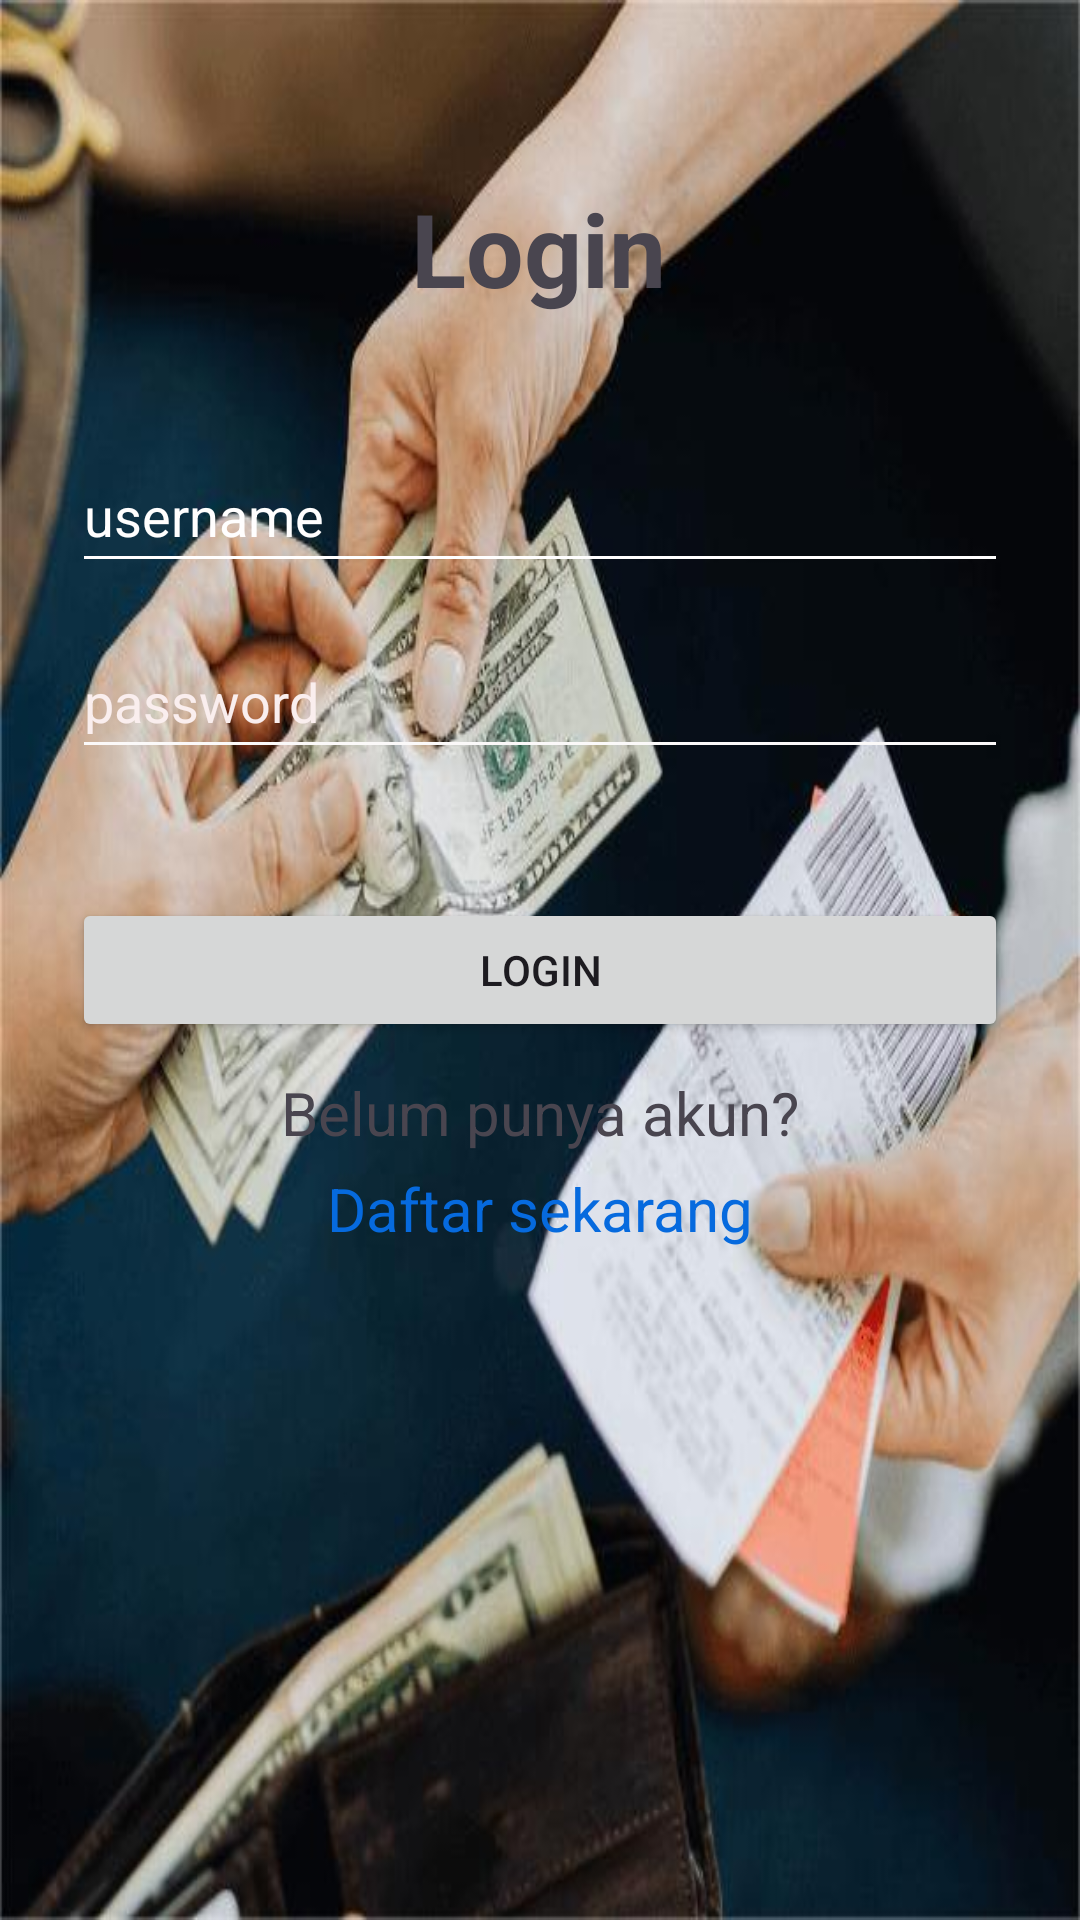

Produce the Android XML layout that renders to this screen, including the resource entries it uses.
<!-- AndroidManifest.xml: application theme Theme.BussinesApp -->
<!-- res/layout/activity_login.xml -->
<?xml version="1.0" encoding="utf-8"?>
<androidx.constraintlayout.widget.ConstraintLayout xmlns:android="http://schemas.android.com/apk/res/android"
    xmlns:app="http://schemas.android.com/apk/res-auto"
    xmlns:tools="http://schemas.android.com/tools"
    android:id="@+id/main"
    android:layout_width="match_parent"
    android:layout_height="match_parent"
    android:background="@drawable/bg_login"
    tools:context=".Login">

    <TextView
        android:id="@+id/tvRegister"
        android:layout_width="wrap_content"
        android:layout_height="wrap_content"
        android:layout_marginTop="60dp"
        android:text="Login"
        android:textSize="34sp"
        android:textStyle="bold"
        app:layout_constraintEnd_toEndOf="parent"
        app:layout_constraintHorizontal_bias="0.498"
        app:layout_constraintStart_toStartOf="parent"
        app:layout_constraintTop_toTopOf="parent" />

    <EditText
        android:id="@+id/etUsername"
        android:layout_width="0dp"
        android:layout_height="wrap_content"
        android:layout_marginStart="24dp"
        android:layout_marginTop="41dp"
        android:layout_marginEnd="24dp"
        android:backgroundTint="#FFFEFE"
        android:ems="10"
        android:hint="username"
        android:inputType="text"
        android:minHeight="48dp"
        android:textColor="#FFFFFF"
        android:textColorHint="#FFFEFE"
        app:layout_constraintEnd_toEndOf="parent"
        app:layout_constraintStart_toStartOf="parent"
        app:layout_constraintTop_toBottomOf="@+id/tvRegister" />

    <EditText
        android:id="@+id/etPassword"
        android:layout_width="0dp"
        android:layout_height="wrap_content"
        android:layout_marginStart="24dp"
        android:layout_marginTop="14dp"
        android:layout_marginEnd="24dp"
        android:backgroundTint="#FBF9F9"
        android:ems="10"
        android:hint="password"
        android:inputType="text|textPassword"
        android:minHeight="48dp"
        android:textColor="#FFFFFF"
        android:textColorHint="#FAEEEE"
        app:layout_constraintEnd_toEndOf="parent"
        app:layout_constraintStart_toStartOf="parent"
        app:layout_constraintTop_toBottomOf="@+id/etUsername" />

    <Button
        android:id="@+id/btnLogin"
        android:layout_width="0dp"
        android:layout_height="wrap_content"
        android:layout_marginStart="24dp"
        android:layout_marginTop="43dp"
        android:layout_marginEnd="24dp"
        android:text="Login"
        app:layout_constraintEnd_toEndOf="parent"
        app:layout_constraintStart_toStartOf="parent"
        app:layout_constraintTop_toBottomOf="@+id/etPassword" />

    <TextView
        android:id="@+id/textView2"
        android:layout_width="wrap_content"
        android:layout_height="wrap_content"
        android:layout_marginTop="10dp"
        android:text="Belum punya akun?"
        android:textSize="20sp"
        app:layout_constraintEnd_toEndOf="parent"
        app:layout_constraintStart_toStartOf="parent"
        app:layout_constraintTop_toBottomOf="@+id/btnLogin"
        tools:ignore="MissingConstraints" />

    <TextView
        android:id="@+id/tvDaftar"
        android:layout_width="wrap_content"
        android:layout_height="wrap_content"
        android:layout_marginTop="5dp"
        android:text="Daftar sekarang"
        android:textColor="#066ADE"
        android:textSize="20sp"
        app:layout_constraintEnd_toEndOf="parent"
        app:layout_constraintStart_toStartOf="parent"
        app:layout_constraintTop_toBottomOf="@+id/textView2"
        tools:ignore="MissingConstraints" />
</androidx.constraintlayout.widget.ConstraintLayout>
<!-- resources referenced by this layout -->
<resources>
  <!-- drawable bg_login: jpg bitmap (drawable, 45602 bytes) -->
  <style name="Theme.BussinesApp" parent="Base.Theme.BussinesApp" />
  <style name="Base.Theme.BussinesApp" parent="Theme.Material3.DayNight.NoActionBar">
          
          
      </style>
</resources>
